Labelled photos from "classification_split", an image-classification folder in abdelkrimzounouti-cyber/CandyClassification. The possible labels are: crocodile candy, dragibus candy, fraise strawberry candy, oufe egg candy, ourson bear candy, schtroumpf smurf candy.

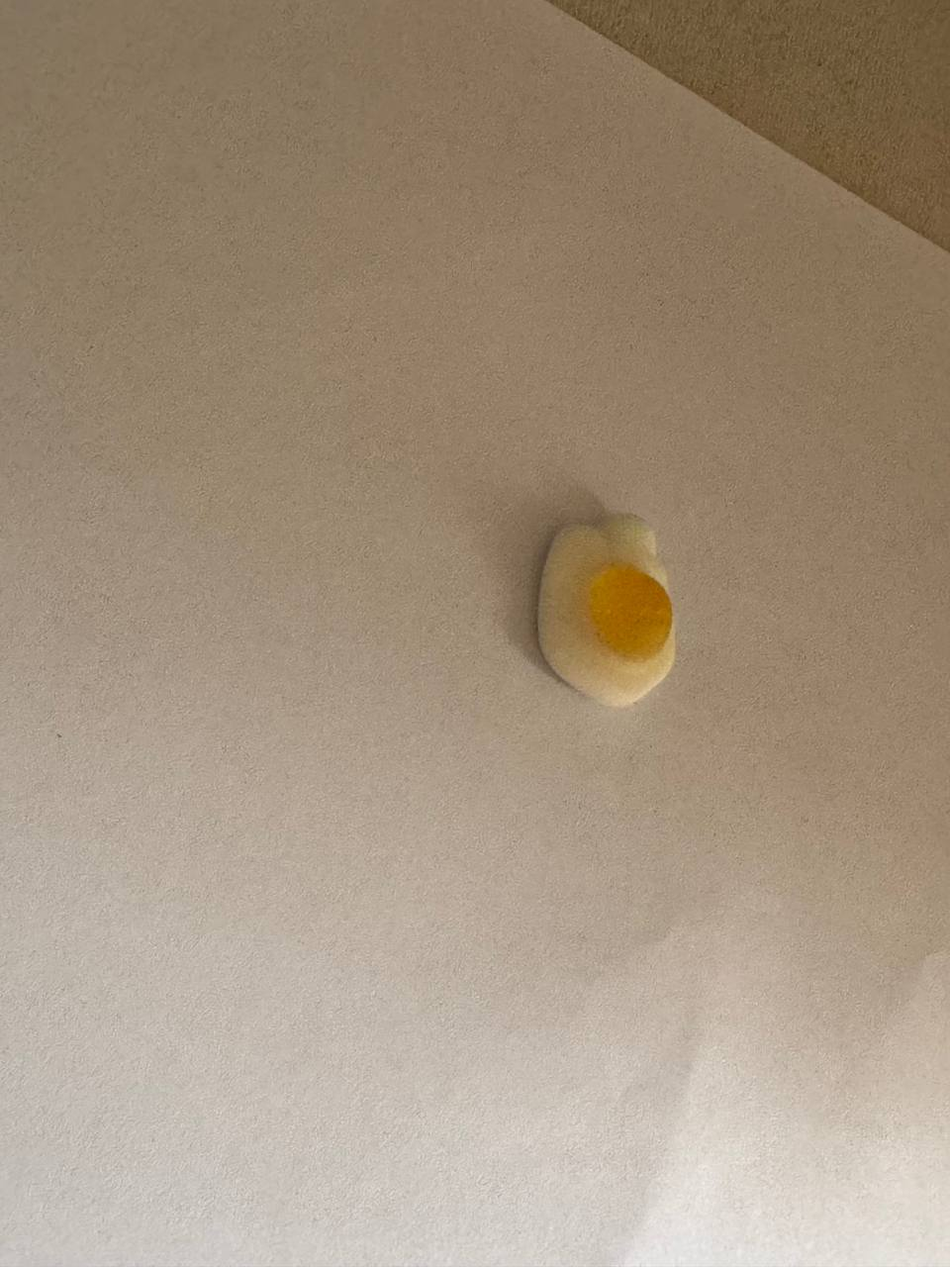
Label: oufe egg candy

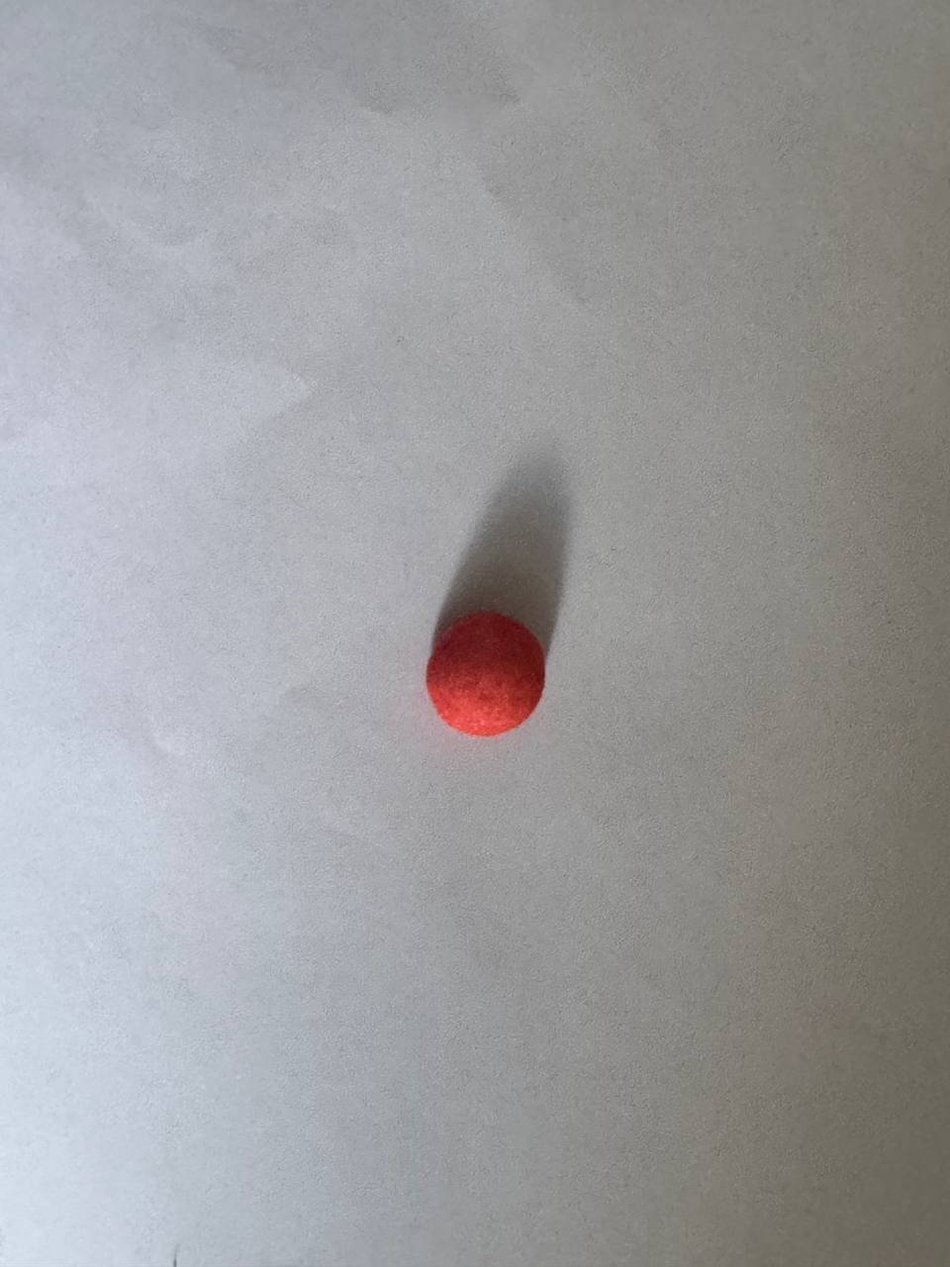
Label: fraise strawberry candy

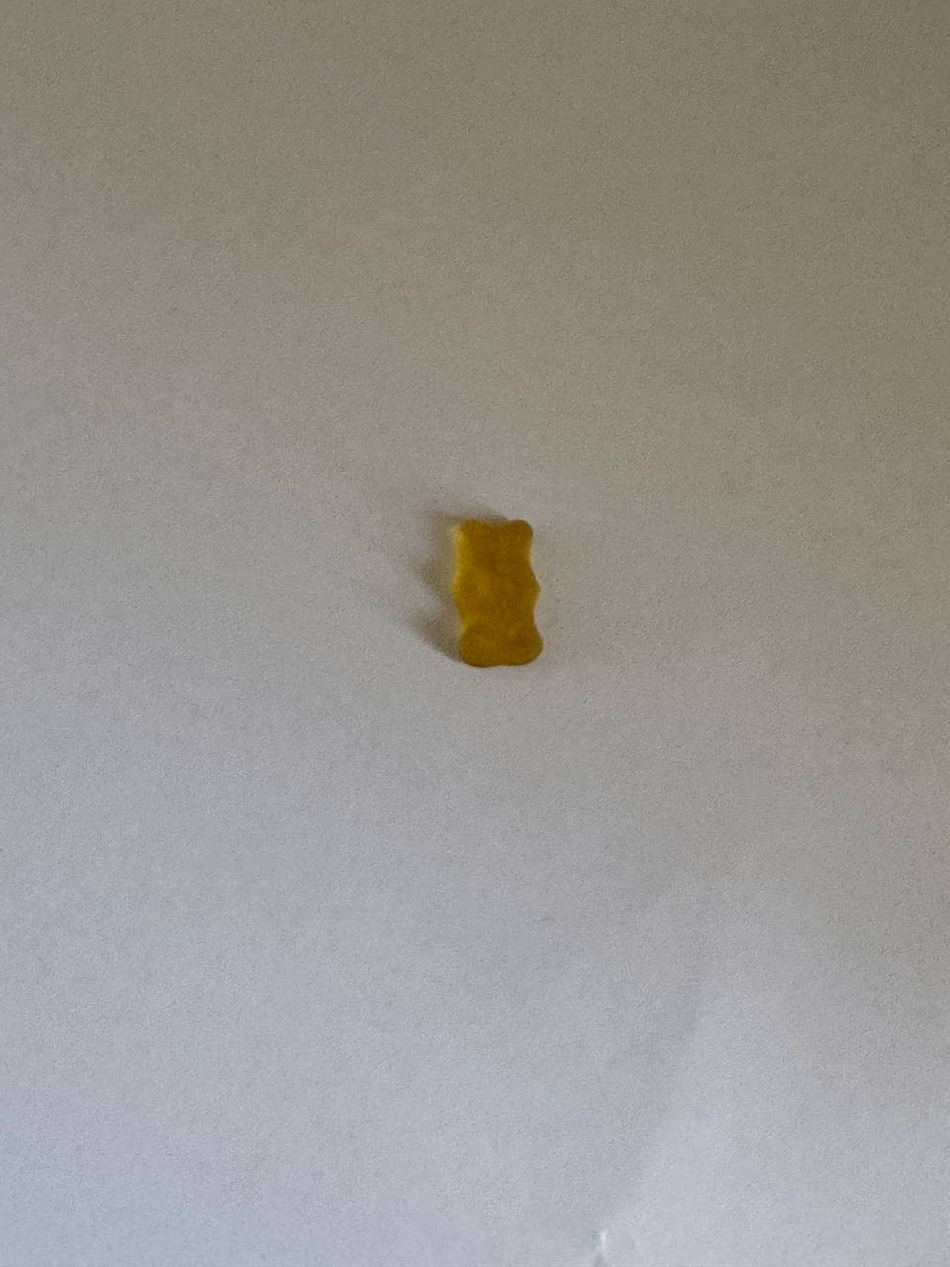
Label: ourson bear candy

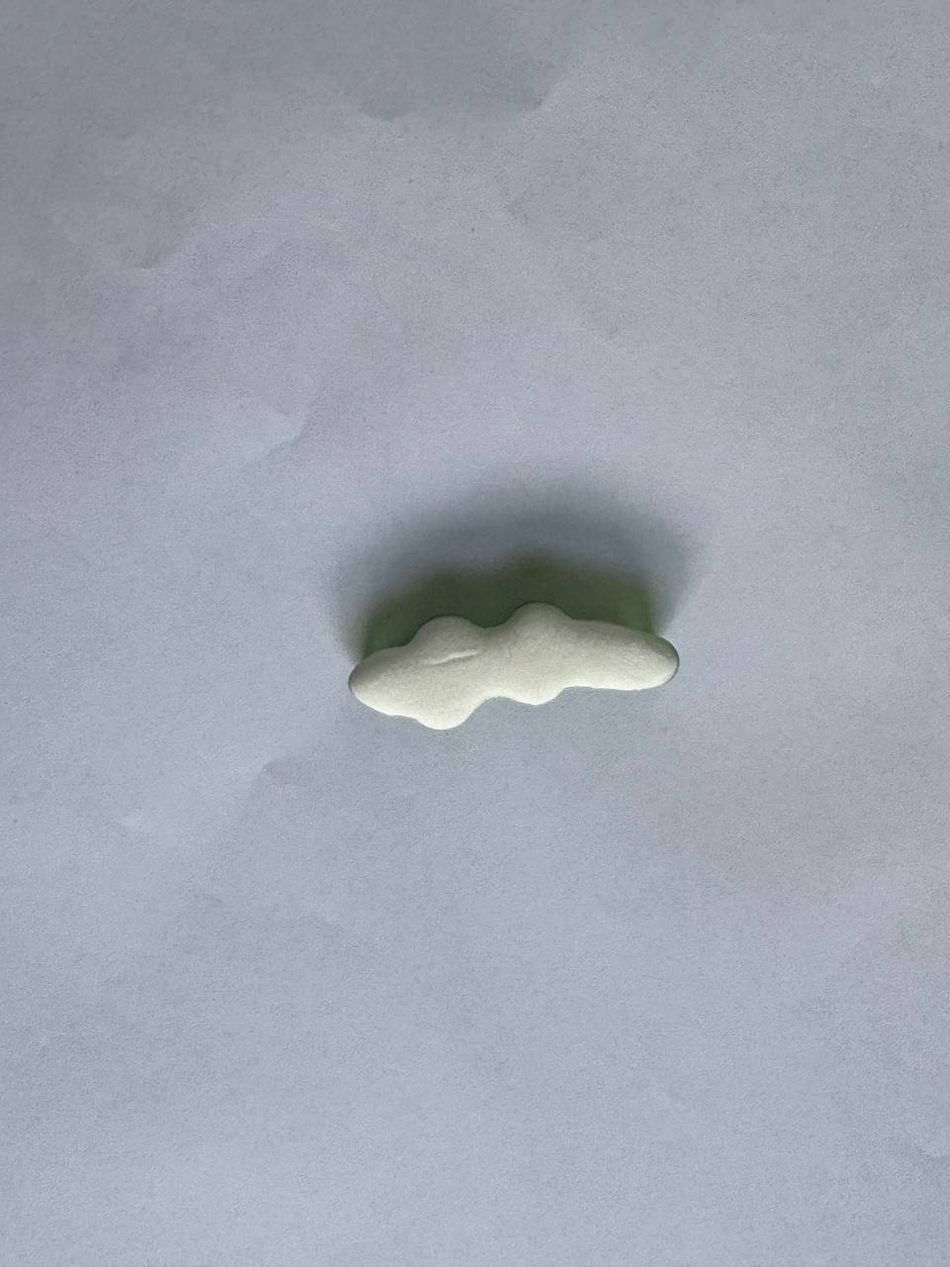
Label: crocodile candy

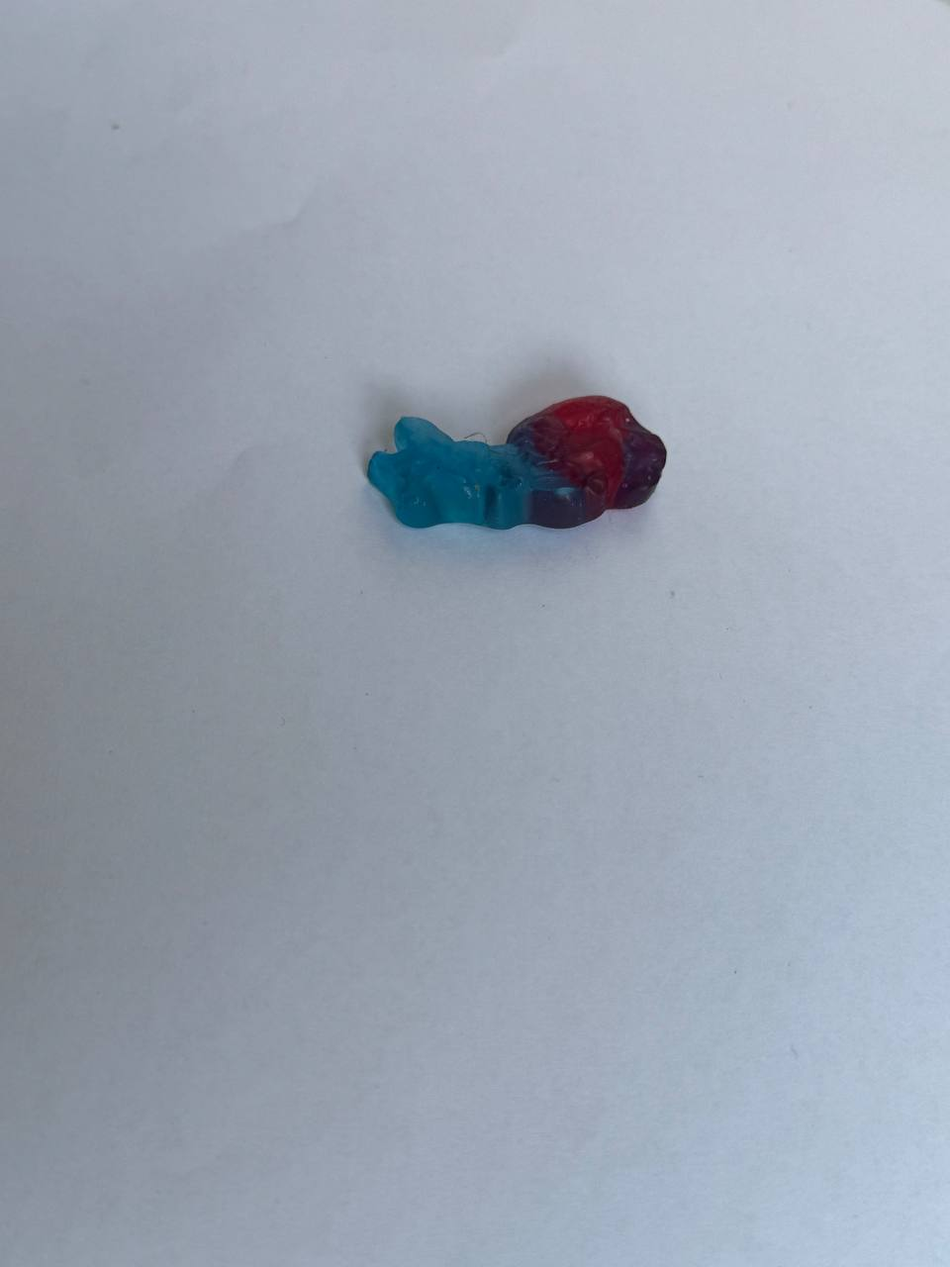
Label: schtroumpf smurf candy

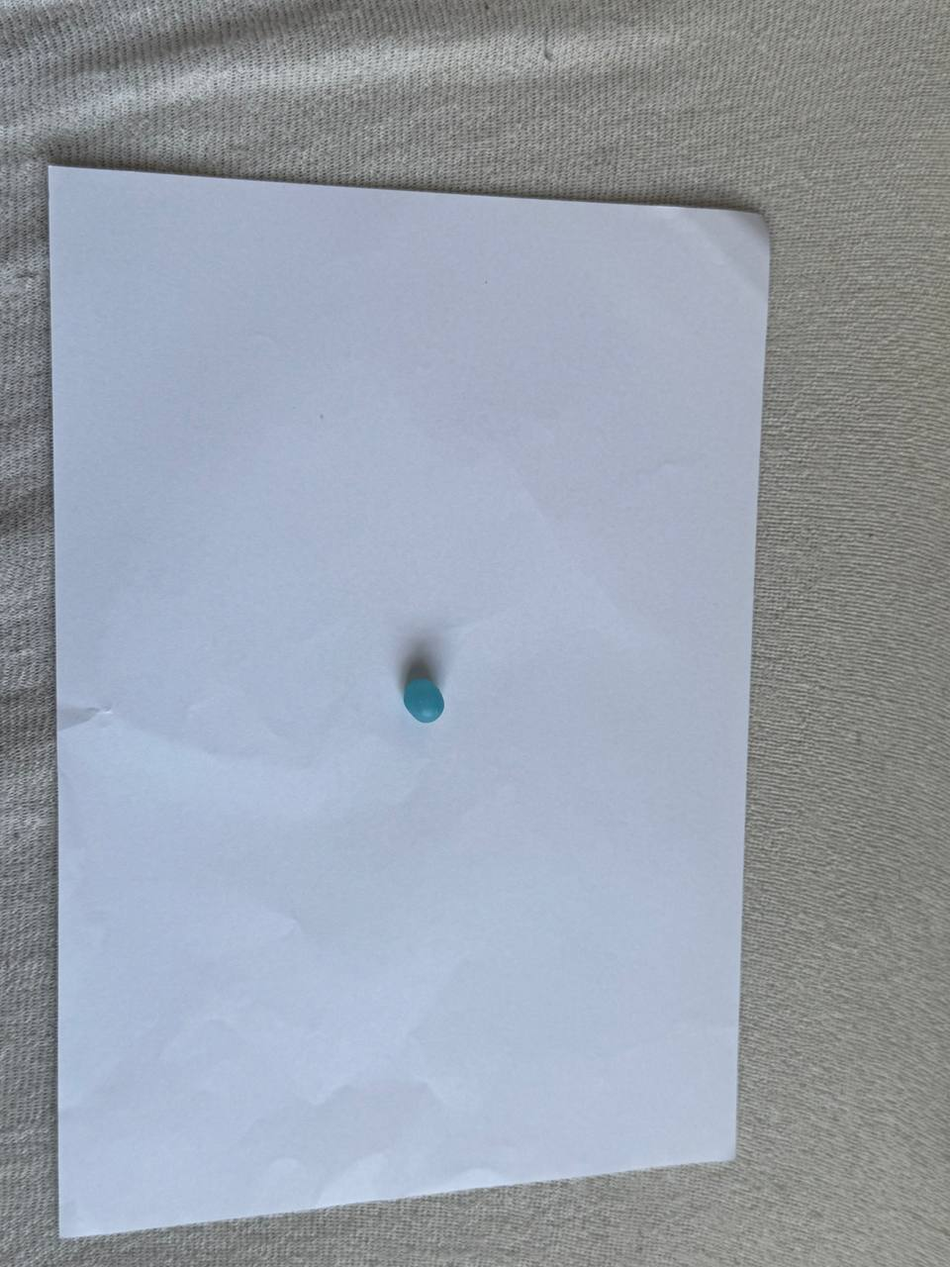
Label: dragibus candy
